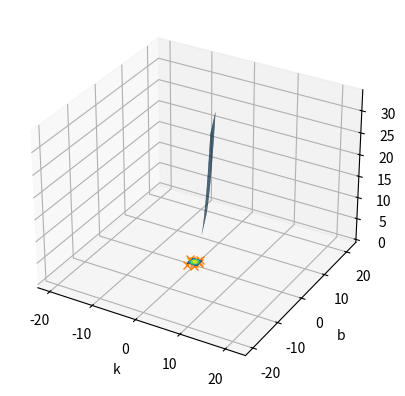

Reproduce this figure in Python.
import numpy as np
import matplotlib.pyplot as plt
import mpl_toolkits.mplot3d
import pylab as p
import mpl_toolkits.mplot3d.axes3d as p3
import scipy.stats as st

k,b=np.mgrid[1:3:8j,1:3:8j] # 1:3:3j分别代表1-3,4j是分割成四份
print(k.shape)
print(b.shape)
f_kb=3*k**2+2*b+1
# k.shape=1,-1  # 将3x3矩阵转为9x1列向量
# b.shape=1,-1
# f_kb.shape=1,-1 #统统转成9行1列

ax=plt.subplot(111,projection='3d')
ax.plot_surface(k,b,f_kb,rstride=1,cstride=1)
ax.set_xlabel('k')
ax.set_ylabel('b')
ax.set_zlabel('ErrorArray')
# p.show()

x, y = np.mgrid[-1:1:.01, -1:1:.01] # .01表示步长，啥情况，和上面不一样了
# print(x)
print((200,200)+(2,3) )  # (200, 200, 2, 3)
pos = np.empty(x.shape + (2,)) # 创建相应维度的随机矩阵
# print(pos)
pos[:, :, 0] = x
pos[:, :, 1] = y
rv = st.multivariate_normal([0, 0], [[1, 0], [0, 1]],(10,10)) # 第一个参数为平均值矩阵，第二个为协方差矩阵
print(rv)
plt.contourf(x, y, rv.pdf(pos))

plt.show()


x, y = np.random.multivariate_normal([0, 0], [[1, 0], [0, 1]], 10).T
plt.plot(x, y, 'x')
plt.axis('equal')
plt.show()



